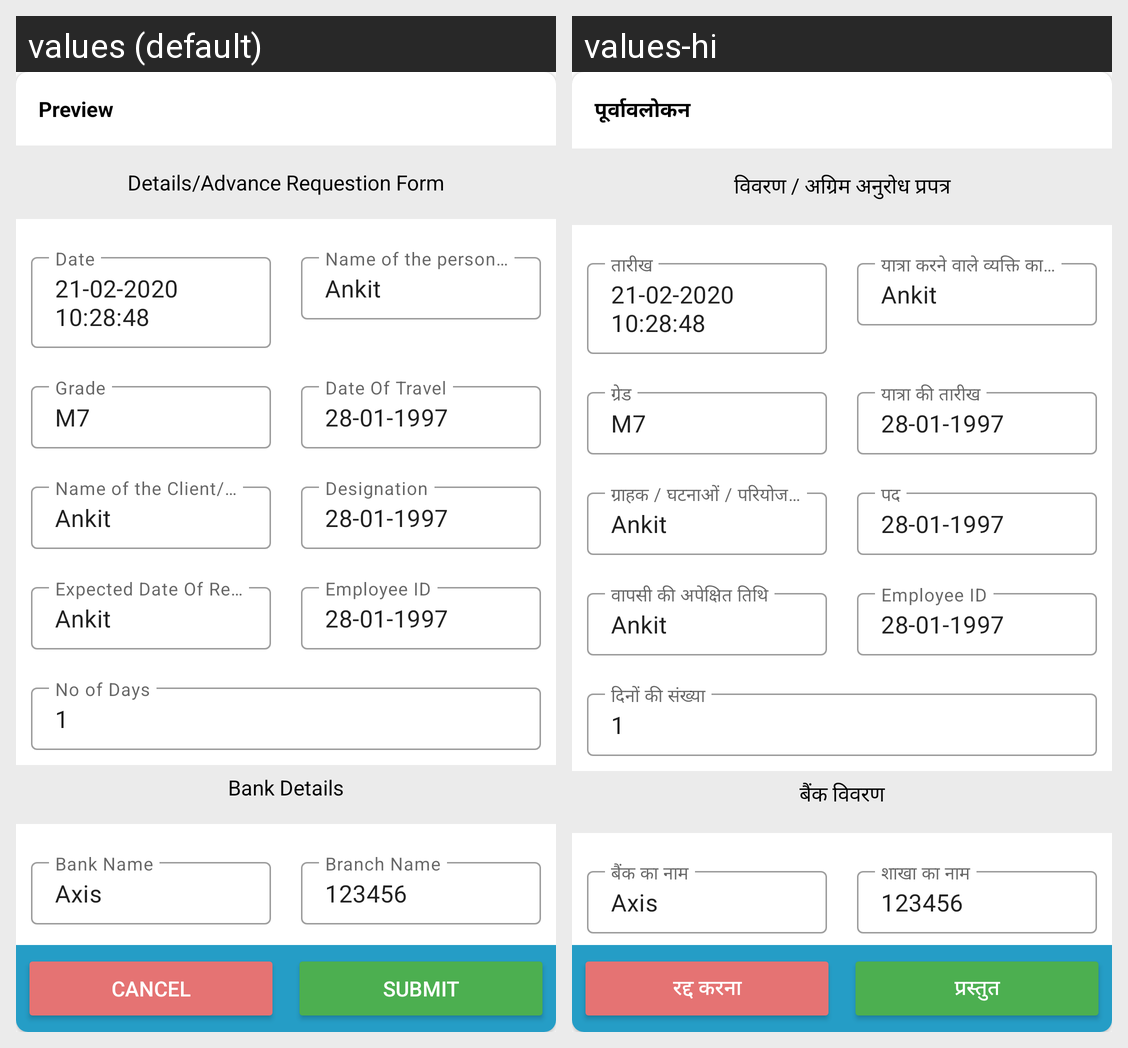

Strings drawn on this Android screen and how each of the app's shown locales translates them:
Android screen res/layout/alertdialog_advance_req_preview.xml rendered under 2 locales, left to right: values (default), values-hi. Device: Nexus 5 (rendered at 1080×1920; each locale shown at half size, 540×960, under a caption strip naming it); theme AppTheme.
Strings drawn on this screen, with the default value and each locale's value (text and hints the layout hard-codes, and strings that could not be matched under every locale, appear in the picture but are not listed):

preview
  values: Preview
  values-hi: पूर्वावलोकन

details_advance_requestion_form
  values: Details/Advance Requestion Form
  values-hi: विवरण / अग्रिम अनुरोध प्रपत्र

date
  values: Date
  values-hi: तारीख

name_of_the_person_traveling
  values: Name of the person traveling
  values-hi: यात्रा करने वाले व्यक्ति का नाम

grade
  values: Grade
  values-hi: ग्रेड

date_of_travel
  values: Date Of Travel
  values-hi: यात्रा की तारीख

name_of_the_client_events_project
  values: Name of the Client/Events/Project
  values-hi: ग्राहक / घटनाओं / परियोजना का नाम

designation
  values: Designation
  values-hi: पद

expected_date_of_return
  values: Expected Date Of Return
  values-hi: वापसी की अपेक्षित तिथि

no_of_days
  values: No of Days
  values-hi: दिनों की संख्या

bank_details
  values: Bank Details
  values-hi: बैंक विवरण

bank_name
  values: Bank Name
  values-hi: बैंक का नाम

branch_name
  values: Branch Name
  values-hi: शाखा का नाम

cancel
  values: cancel
  values-hi: रद्द करना

submit
  values: Submit
  values-hi: प्रस्तुत
